Run: headless pygame with SDL's dummy video driver; simulated clock (each Clock.tick advances the game by its frame time, no real sleeping); random seed 0; keys injected as events and as key.get_pressed() state; mouse plan: one left click at the window centre at the start of phase 2, then a move to the lower-right quarter at the start of phase 3.
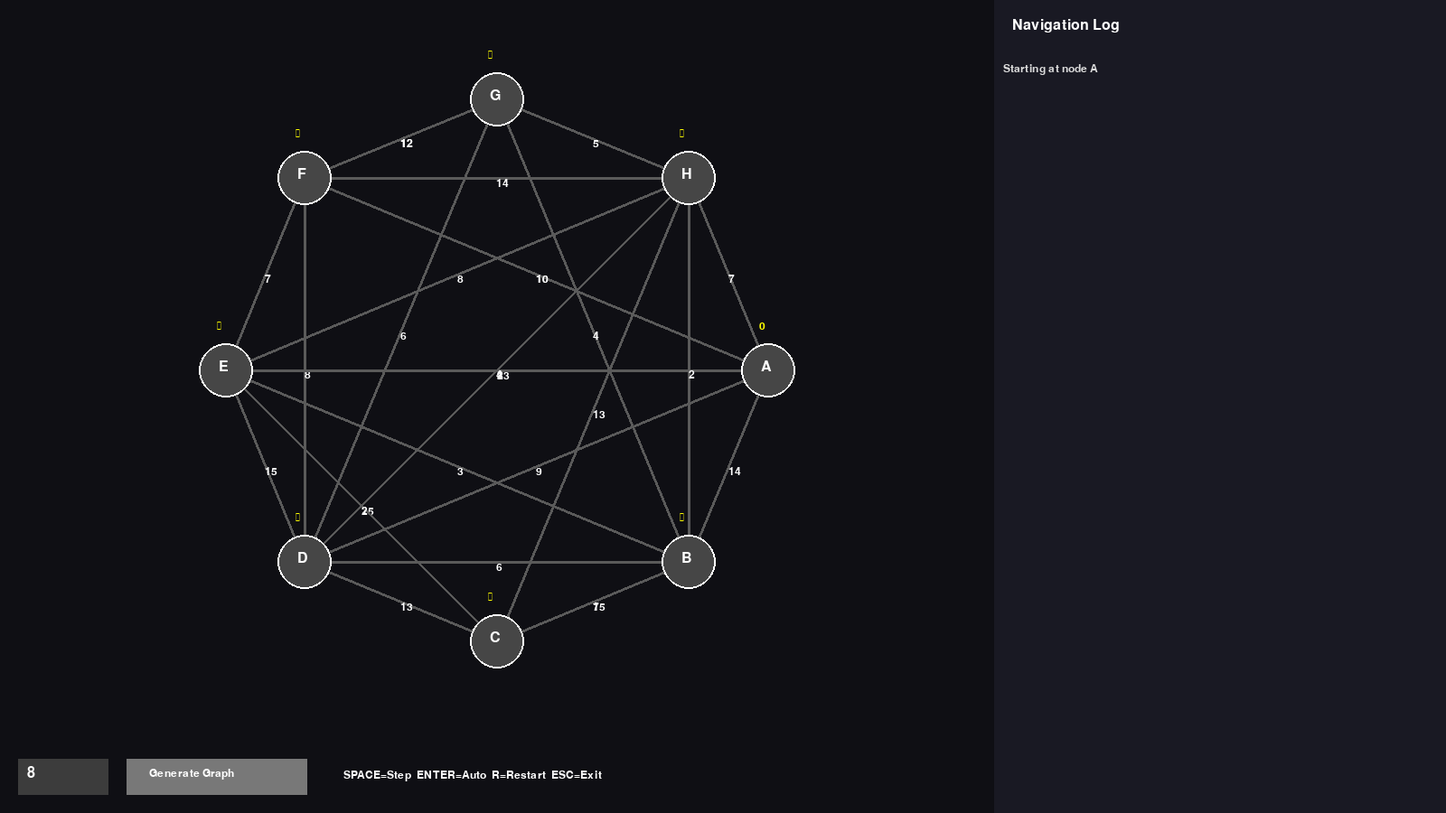
Frame 1 of 4 · flips 1–60 · no input
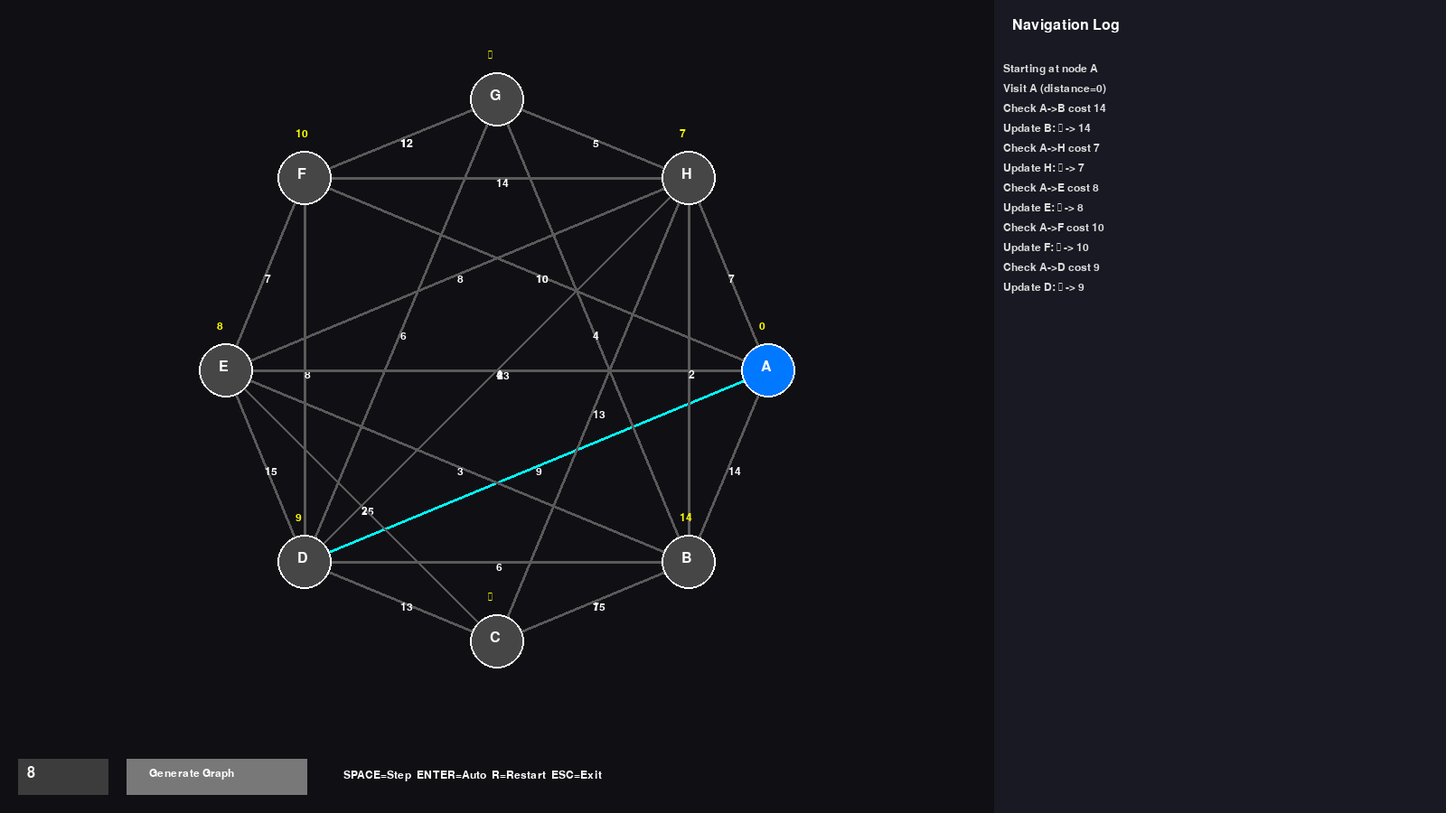
Frame 2 of 4 · flips 61–180 · clicked the window centre · tapped SPACE, RETURN · held RIGHT (→), D
Frame 3 of 4 · flips 181–300 · moved the mouse to the lower-right quarter · held DOWN (↓), S · screen unchanged from frame 2, image omitted
Frame 4 of 4 · flips 301–420 · held LEFT (←), A, UP (↑), W · screen unchanged from frame 3, image omitted

The pygame program that drew these frames:

import pygame
import heapq
import random
import math

pygame.init()

# =====================================================
# CONFIG
# =====================================================

WIDTH = 1600
HEIGHT = 900

GRAPH_WIDTH = 1100
LOG_WIDTH = WIDTH - GRAPH_WIDTH

BG = (15, 15, 20)

screen = pygame.display.set_mode((WIDTH, HEIGHT))
pygame.display.set_caption("Dijkstra Route Visualizer")

clock = pygame.time.Clock()

FONT = pygame.font.SysFont("consolas", 24)
SMALL_FONT = pygame.font.SysFont("consolas", 18)

# =====================================================
# LOGGING
# =====================================================

event_log = []


def log(msg):
    event_log.append(msg)

    if len(event_log) > 1000:
        event_log.pop(0)


# =====================================================
# GRAPH GENERATION
# =====================================================

def generate_graph(num_nodes):

    labels = []

    for i in range(num_nodes):

        if i < 26:
            labels.append(chr(65 + i))
        else:
            labels.append(f"N{i}")

    positions = {}

    center_x = GRAPH_WIDTH // 2
    center_y = HEIGHT // 2 - 40

    radius = min(GRAPH_WIDTH, HEIGHT) // 3

    for i, node in enumerate(labels):

        angle = (2 * math.pi * i) / len(labels)

        x = center_x + radius * math.cos(angle)
        y = center_y + radius * math.sin(angle)

        positions[node] = (int(x), int(y))

    graph = {n: [] for n in labels}

    # ensure connectivity chain
    for i in range(len(labels) - 1):

        weight = random.randint(1, 15)

        graph[labels[i]].append(
            (labels[i + 1], weight)
        )

    # extra random edges
    for node in labels:

        edge_count = random.randint(2, 4)

        for _ in range(edge_count):

            target = random.choice(labels)

            if target == node:
                continue

            weight = random.randint(1, 15)

            graph[node].append(
                (target, weight)
            )

    return graph, positions


# =====================================================
# DIJKSTRA
# =====================================================

class DijkstraAnimator:

    def __init__(self, graph, start, target):

        self.graph = graph
        self.start = start
        self.target = target

        self.dist = {
            n: float('inf')
            for n in graph
        }

        self.dist[start] = 0

        self.prev = {}

        self.pq = [(0, start)]

        self.current = None
        self.current_edge = None

        self.visited = set()

        self.finished = False

        log(f"Starting at node {start}")

    def step(self):

        if self.finished:
            return

        while self.pq:

            d, node = heapq.heappop(self.pq)

            if node not in self.visited:
                break
        else:
            self.finished = True
            return

        self.current = node

        self.visited.add(node)

        log(
            f"Visit {node} "
            f"(distance={d})"
        )

        if node == self.target:

            self.finished = True

            log("Target reached!")

            path = self.shortest_path()

            log("Path: " + " -> ".join(path))

            return

        for neighbor, weight in self.graph[node]:

            self.current_edge = (node, neighbor)

            nd = d + weight

            log(
                f"Check {node}->{neighbor} "
                f"cost {weight}"
            )

            if nd < self.dist[neighbor]:

                old = self.dist[neighbor]

                self.dist[neighbor] = nd

                self.prev[neighbor] = node

                heapq.heappush(
                    self.pq,
                    (nd, neighbor)
                )

                if old == float("inf"):
                    old_text = "∞"
                else:
                    old_text = str(old)

                log(
                    f"Update {neighbor}: "
                    f"{old_text} -> {nd}"
                )

    def shortest_path(self):

        path = []

        cur = self.target

        if cur not in self.prev and cur != self.start:
            return []

        while cur in self.prev:

            path.append(cur)

            cur = self.prev[cur]

        path.append(self.start)

        path.reverse()

        return path


# =====================================================
# UI
# =====================================================

textbox_rect = pygame.Rect(
    20,
    HEIGHT - 60,
    100,
    40
)

button_rect = pygame.Rect(
    140,
    HEIGHT - 60,
    200,
    40
)

node_input = "8"
input_active = False


def draw_graph(graph, positions, anim):

    for node in graph:

        for neighbor, weight in graph[node]:

            start = positions[node]
            end = positions[neighbor]

            color = (90, 90, 90)

            if anim.current_edge == (node, neighbor):
                color = (0, 255, 255)

            pygame.draw.line(
                screen,
                color,
                start,
                end,
                3
            )

            mx = (start[0] + end[0]) // 2
            my = (start[1] + end[1]) // 2

            txt = SMALL_FONT.render(
                str(weight),
                True,
                (255, 255, 255)
            )

            screen.blit(txt, (mx, my))

    for node, pos in positions.items():

        color = (70, 70, 70)

        if node in anim.visited:
            color = (0, 180, 0)

        if node == anim.current:
            color = (0, 120, 255)

        pygame.draw.circle(
            screen,
            color,
            pos,
            30
        )

        pygame.draw.circle(
            screen,
            (255, 255, 255),
            pos,
            30,
            2
        )

        txt = FONT.render(
            node,
            True,
            (255, 255, 255)
        )

        screen.blit(
            txt,
            (
                pos[0] - 8,
                pos[1] - 12
            )
        )

        d = anim.dist[node]

        label = "∞"

        if d != float("inf"):
            label = str(d)

        dtxt = SMALL_FONT.render(
            label,
            True,
            (255, 255, 0)
        )

        screen.blit(
            dtxt,
            (
                pos[0] - 10,
                pos[1] - 55
            )
        )


def draw_final_path(anim, positions):

    path = anim.shortest_path()

    if len(path) < 2:
        return

    for i in range(len(path) - 1):

        a = positions[path[i]]
        b = positions[path[i + 1]]

        pygame.draw.line(
            screen,
            (255, 215, 0),
            a,
            b,
            10
        )


def draw_log_panel():

    pygame.draw.rect(
        screen,
        (25, 25, 35),
        (GRAPH_WIDTH, 0, LOG_WIDTH, HEIGHT)
    )

    title = FONT.render(
        "Navigation Log",
        True,
        (255, 255, 255)
    )

    screen.blit(
        title,
        (GRAPH_WIDTH + 20, 20)
    )

    y = 70

    visible = event_log[-35:]

    for line in visible:

        txt = SMALL_FONT.render(
            line,
            True,
            (220, 220, 220)
        )

        screen.blit(
            txt,
            (GRAPH_WIDTH + 10, y)
        )

        y += 22


def draw_controls():

    pygame.draw.rect(
        screen,
        (60, 60, 60),
        textbox_rect
    )

    pygame.draw.rect(
        screen,
        (120, 120, 120),
        button_rect
    )

    txt = FONT.render(
        node_input,
        True,
        (255, 255, 255)
    )

    screen.blit(
        txt,
        (
            textbox_rect.x + 10,
            textbox_rect.y + 8
        )
    )

    btn = SMALL_FONT.render(
        "Generate Graph",
        True,
        (255, 255, 255)
    )

    screen.blit(
        btn,
        (
            button_rect.x + 25,
            button_rect.y + 10
        )
    )

    info = SMALL_FONT.render(
        "SPACE=Step  ENTER=Auto  R=Restart  ESC=Exit",
        True,
        (255, 255, 255)
    )

    screen.blit(
        info,
        (380, HEIGHT - 48)
    )


# =====================================================
# INITIAL GRAPH
# =====================================================

graph, positions = generate_graph(8)

start_node = list(graph.keys())[0]
target_node = list(graph.keys())[-1]

anim = DijkstraAnimator(
    graph,
    start_node,
    target_node
)

auto_run = False

STEP_EVENT = pygame.USEREVENT + 1

pygame.time.set_timer(
    STEP_EVENT,
    600
)

# =====================================================
# MAIN LOOP
# =====================================================

running = True

while running:

    for event in pygame.event.get():

        if event.type == pygame.QUIT:
            running = False

        elif event.type == pygame.KEYDOWN:

            if event.key == pygame.K_ESCAPE:
                running = False

            elif event.key == pygame.K_SPACE:
                anim.step()

            elif event.key == pygame.K_RETURN:
                auto_run = not auto_run

            elif event.key == pygame.K_r:

                event_log.clear()

                anim = DijkstraAnimator(
                    graph,
                    start_node,
                    target_node
                )

            elif input_active:

                if event.key == pygame.K_BACKSPACE:
                    node_input = node_input[:-1]

                elif event.unicode.isdigit():

                    if len(node_input) < 3:
                        node_input += event.unicode

        elif event.type == pygame.MOUSEBUTTONDOWN:

            if textbox_rect.collidepoint(event.pos):
                input_active = True

            else:
                input_active = False

            if button_rect.collidepoint(event.pos):

                count = max(
                    2,
                    int(node_input or "2")
                )

                graph, positions = generate_graph(count)

                start_node = list(graph.keys())[0]
                target_node = list(graph.keys())[-1]

                event_log.clear()

                anim = DijkstraAnimator(
                    graph,
                    start_node,
                    target_node
                )

        elif event.type == STEP_EVENT:

            if auto_run and not anim.finished:
                anim.step()

    screen.fill(BG)

    if anim.finished:
        draw_final_path(
            anim,
            positions
        )

    draw_graph(
        graph,
        positions,
        anim
    )

    draw_log_panel()

    draw_controls()

    pygame.display.flip()

    clock.tick(60)

pygame.quit()
